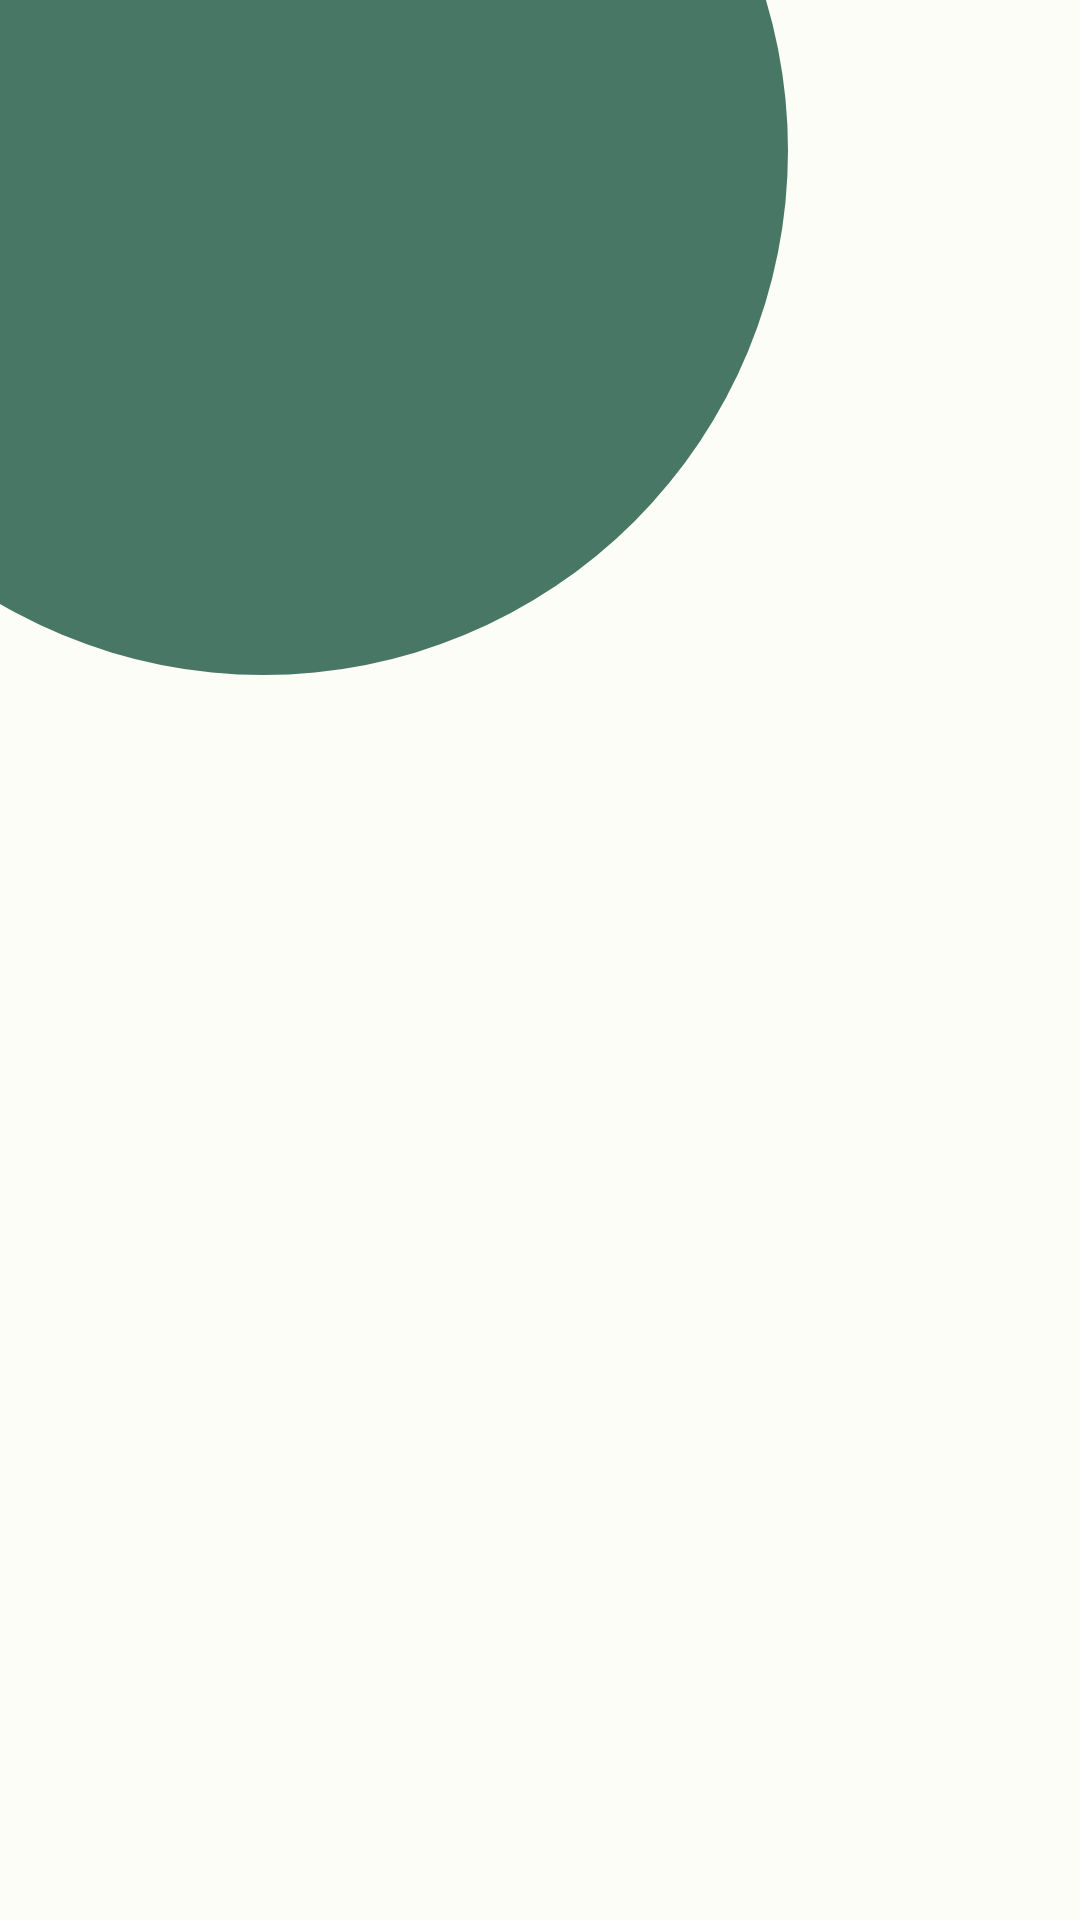

Layout XML and referenced resources for this Android screen:
<!-- AndroidManifest.xml: application theme Theme.SoilInk -->
<!-- res/layout/activity_login.xml -->
<?xml version="1.0" encoding="utf-8"?>
<androidx.core.widget.NestedScrollView xmlns:android="http://schemas.android.com/apk/res/android"
    xmlns:app="http://schemas.android.com/apk/res-auto"
    xmlns:tools="http://schemas.android.com/tools"
    android:layout_width="match_parent"
    android:layout_height="match_parent"
    android:fillViewport="true"
    tools:context=".view.login.LoginActivity">

    <androidx.constraintlayout.widget.ConstraintLayout
        android:layout_width="match_parent"
        android:layout_height="0dp">

        <ProgressBar
            android:id="@+id/progressIndicator"
            style="?android:attr/progressBarStyle"
            android:layout_width="match_parent"
            android:layout_height="wrap_content"
            android:indeterminate="true"
            android:visibility="gone"
            app:layout_constraintBottom_toBottomOf="parent"
            app:layout_constraintEnd_toEndOf="parent"
            app:layout_constraintStart_toStartOf="parent"
            app:layout_constraintTop_toTopOf="parent" />

        <ImageView
            android:id="@+id/ellipseImage"
            android:layout_width="wrap_content"
            android:layout_height="wrap_content"
            android:layout_marginEnd="32dp"
            android:layout_marginBottom="13dp"
            android:alpha="0.75"
            android:paddingTop="100dp"
            android:src="@drawable/ellipse"
            app:layout_constraintBottom_toTopOf="parent"
            app:layout_constraintEnd_toStartOf="@+id/welcome_login"
            app:layout_constraintHorizontal_bias="0.25"
            app:layout_constraintStart_toStartOf="parent"
            app:layout_constraintTop_toTopOf="parent"
            tools:alpha="0.75" />

        <TextView
            android:id="@+id/welcome_login"
            android:layout_width="0dp"
            android:layout_height="wrap_content"
            android:layout_marginStart="32dp"
            android:layout_marginTop="50dp"
            android:layout_marginEnd="16dp"
            android:alpha="0"
            android:contentDescription="@string/welcome_login"
            android:text="@string/welcome_login"
            android:textSize="25sp"
            android:theme="@style/customTextColor"
            app:layout_constraintEnd_toEndOf="parent"
            app:layout_constraintStart_toStartOf="parent"
            app:layout_constraintTop_toTopOf="parent"
            tools:alpha="100" />

        <TextView
            android:id="@+id/login_page"
            android:layout_width="0dp"
            android:layout_height="wrap_content"
            android:layout_marginStart="32dp"
            android:layout_marginEnd="16dp"
            android:alpha="0"
            android:contentDescription="@string/login_info"
            android:text="@string/login_info"
            android:textSize="40sp"
            android:textStyle="bold"
            android:theme="@style/customTextColor"
            app:layout_constraintEnd_toEndOf="parent"
            app:layout_constraintHorizontal_bias="1.0"
            app:layout_constraintStart_toStartOf="parent"
            app:layout_constraintTop_toBottomOf="@+id/welcome_login"
            tools:alpha="100" />

        <androidx.constraintlayout.widget.Guideline
            android:id="@+id/guideLineTop"
            android:layout_width="wrap_content"
            android:layout_height="64dp"
            android:orientation="horizontal"
            app:layout_constraintEnd_toEndOf="parent"
            app:layout_constraintGuide_percent="0.3"
            app:layout_constraintStart_toStartOf="parent" />

        <androidx.constraintlayout.widget.ConstraintLayout
            android:layout_width="match_parent"
            android:layout_height="0dp"
            android:paddingBottom="16dp"
            app:layout_constraintEnd_toEndOf="parent"
            app:layout_constraintStart_toStartOf="parent"
            app:layout_constraintTop_toTopOf="@+id/guideLineTop">

            <com.google.android.material.textfield.TextInputLayout
                android:id="@+id/emailEditTextLayout"
                style="@style/Widget.MaterialComponents.TextInputLayout.OutlinedBox"
                android:layout_width="0dp"
                android:layout_height="wrap_content"
                android:layout_marginStart="32dp"
                android:layout_marginTop="20dp"
                android:layout_marginEnd="32dp"
                android:alpha="0"
                android:contentDescription="@string/input_email"
                app:helperText=" "
                app:hintEnabled="false"
                app:layout_constraintEnd_toEndOf="parent"
                app:layout_constraintStart_toStartOf="parent"
                app:layout_constraintTop_toTopOf="parent"
                tools:alpha="100">

                <com.submission.soilink.view.customview.CustomEditTextView
                    android:id="@+id/emailEditText"
                    android:layout_width="match_parent"
                    android:layout_height="wrap_content"
                    android:background="@drawable/rounded_edittext"
                    android:ems="10"
                    android:hint="@string/email"
                    android:inputType="textEmailAddress"
                    android:textSize="20sp"
                    app:errorEnabled="true"
                    tools:ignore="SpeakableTextPresentCheck" />

            </com.google.android.material.textfield.TextInputLayout>

            <com.google.android.material.textfield.TextInputLayout
                android:id="@+id/passwordEditTextLayout"
                style="@style/Widget.MaterialComponents.TextInputLayout.OutlinedBox"
                android:layout_width="0dp"
                android:layout_height="wrap_content"
                android:layout_marginStart="32dp"
                android:layout_marginTop="4dp"
                android:layout_marginEnd="32dp"
                android:alpha="0"
                android:contentDescription="@string/input_password"
                app:endIconContentDescription="@string/show_password"
                app:endIconMode="password_toggle"
                app:errorIconDrawable="@null"
                app:helperText=" "
                app:hintEnabled="false"
                app:layout_constraintEnd_toEndOf="parent"
                app:layout_constraintStart_toStartOf="parent"
                app:layout_constraintTop_toBottomOf="@+id/emailEditTextLayout"
                tools:alpha="100">

                <com.submission.soilink.view.customview.CustomEditTextView
                    android:id="@+id/passwordEditText"
                    android:layout_width="match_parent"
                    android:layout_height="wrap_content"
                    android:background="@drawable/rounded_edittext"
                    android:ems="10"
                    android:hint="@string/password"
                    android:inputType="textPassword"
                    android:textSize="20sp"
                    app:errorEnabled="true"
                    tools:ignore="SpeakableTextPresentCheck" />

            </com.google.android.material.textfield.TextInputLayout>

            <TextView
                android:id="@+id/forgotPassword"
                android:layout_width="0dp"
                android:layout_height="wrap_content"
                android:layout_marginStart="32dp"
                android:layout_marginEnd="32dp"
                android:alpha="0"
                android:contentDescription="@string/reset_password_page"
                android:text="@string/reset_password_page"
                android:textAlignment="textEnd"
                android:textSize="14sp"
                app:layout_constraintEnd_toEndOf="parent"
                app:layout_constraintHorizontal_bias="1.0"
                app:layout_constraintStart_toStartOf="parent"
                app:layout_constraintTop_toBottomOf="@+id/passwordEditTextLayout"
                tools:alpha="100" />

            <Button
                android:id="@+id/loginButton"
                android:layout_width="0dp"
                android:layout_height="64dp"
                android:layout_marginStart="64dp"
                android:layout_marginEnd="64dp"
                android:alpha="0"
                android:contentDescription="@string/login_button"
                android:text="@string/login"
                android:textSize="25sp"
                android:textStyle="bold"
                app:cornerRadius="10dp"
                app:layout_constraintBottom_toTopOf="@+id/haveAccount"
                app:layout_constraintEnd_toEndOf="parent"
                app:layout_constraintStart_toStartOf="parent"
                app:layout_constraintTop_toBottomOf="@+id/forgotPassword"
                app:layout_constraintVertical_bias="0.35"
                tools:alpha="100" />

            <androidx.constraintlayout.widget.Guideline
                android:id="@+id/guidelineBottom"
                android:layout_width="wrap_content"
                android:layout_height="wrap_content"
                android:orientation="horizontal"
                app:layout_constraintGuide_begin="380dp"
                app:layout_constraintTop_toBottomOf="@+id/loginButton" />

            <LinearLayout
                android:id="@+id/haveAccount"
                android:layout_width="wrap_content"
                android:layout_height="wrap_content"
                android:alpha="0"
                android:orientation="horizontal"
                app:layout_constraintEnd_toEndOf="parent"
                app:layout_constraintStart_toStartOf="parent"
                app:layout_constraintTop_toBottomOf="@+id/guidelineBottom"
                tools:alpha="100">

                <TextView
                    android:id="@+id/signupPageText"
                    android:layout_width="wrap_content"
                    android:layout_height="wrap_content"
                    android:contentDescription="@string/question_have_account"
                    android:text="@string/question_have_account" />

                <TextView
                    android:id="@+id/signupPageButton"
                    android:layout_width="wrap_content"
                    android:layout_height="match_parent"
                    android:contentDescription="@string/tb_signup"
                    android:text="@string/to_page_signup"
                    android:textColor="@color/color_text_button"
                    android:textStyle="bold"
                    tools:layout_editor_absoluteX="161dp"
                    tools:layout_editor_absoluteY="0dp" />
            </LinearLayout>
        </androidx.constraintlayout.widget.ConstraintLayout>
    </androidx.constraintlayout.widget.ConstraintLayout>
</androidx.core.widget.NestedScrollView>
<!-- resources referenced by this layout -->
<resources>
  <color name="color_text_button">#FF2F71D4</color>
  <!-- drawable rounded_edittext (drawable) -->
  <?xml version="1.0" encoding="utf-8"?>
  <shape xmlns:android="http://schemas.android.com/apk/res/android"
      android:shape="rectangle">
  
      <solid android:color="@color/color_edit_text_layout" />
      <corners
          android:bottomRightRadius="15dp"
          android:bottomLeftRadius="15dp"
          android:topLeftRadius="15dp"
          android:topRightRadius="15dp" />
  </shape>
  <string name="email">Email Address</string>
  <string name="input_email">Input Email</string>
  <string name="input_password">Input Password</string>
  <string name="login">Log In</string>
  <string name="login_button">Login Button</string>
  <string name="login_info">Log In!</string>
  <string name="password">Password</string>
  <string name="question_have_account">Don\'t have an account?\u0020</string>
  <string name="reset_password_page">Forgot Password?</string>
  <string name="show_password">Show Password</string>
  <string name="tb_signup">Sign Up Button</string>
  <string name="to_page_signup"><u>Sign Up</u></string>
  <string name="welcome_login">Welcome Back,</string>
  <style name="customTextColor" parent="Base.Theme.SoilInk">
          <item name="android:textColor">@color/color_white</item>
          <item name="android:textColorPrimary">@color/color_white</item>
          <item name="android:textColorSecondary">@color/color_white</item>
      </style>
  <style name="Theme.SoilInk" parent="Base.Theme.SoilInk" />
  <color name="color_edit_text_layout">#406B9B75</color>
  <color name="color_white">#FFFFFFFF</color>
  <color name="theme_light_primary">#6B9B75</color>
  <color name="theme_light_onPrimary">#FFFFFF</color>
  <color name="theme_light_primaryContainer">#9CF6B2</color>
  <color name="theme_light_onPrimaryContainer">#00210C</color>
  <color name="theme_light_secondary">#506352</color>
  <color name="theme_light_onSecondary">#FFFFFF</color>
  <color name="theme_light_secondaryContainer">#D2E8D3</color>
  <color name="theme_light_onSecondaryContainer">#0E1F12</color>
  <color name="md_theme_light_error">#BA1A1A</color>
  <color name="md_theme_light_onError">#FFFFFF</color>
  <color name="md_theme_light_errorContainer">#FFDAD6</color>
  <color name="md_theme_light_onErrorContainer">#410002</color>
  <color name="md_theme_light_outline">#717971</color>
  <color name="md_theme_light_background">#FCFDF7</color>
  <color name="md_theme_light_onBackground">#191C19</color>
  <color name="md_theme_light_surface">#FCFDF7</color>
  <color name="md_theme_light_surfaceVariant">#0E4B35</color>
  <color name="md_theme_light_onSurfaceVariant">#0E4B35</color>
  <color name="color_status_bar">#BF0E4B35</color>
</resources>
